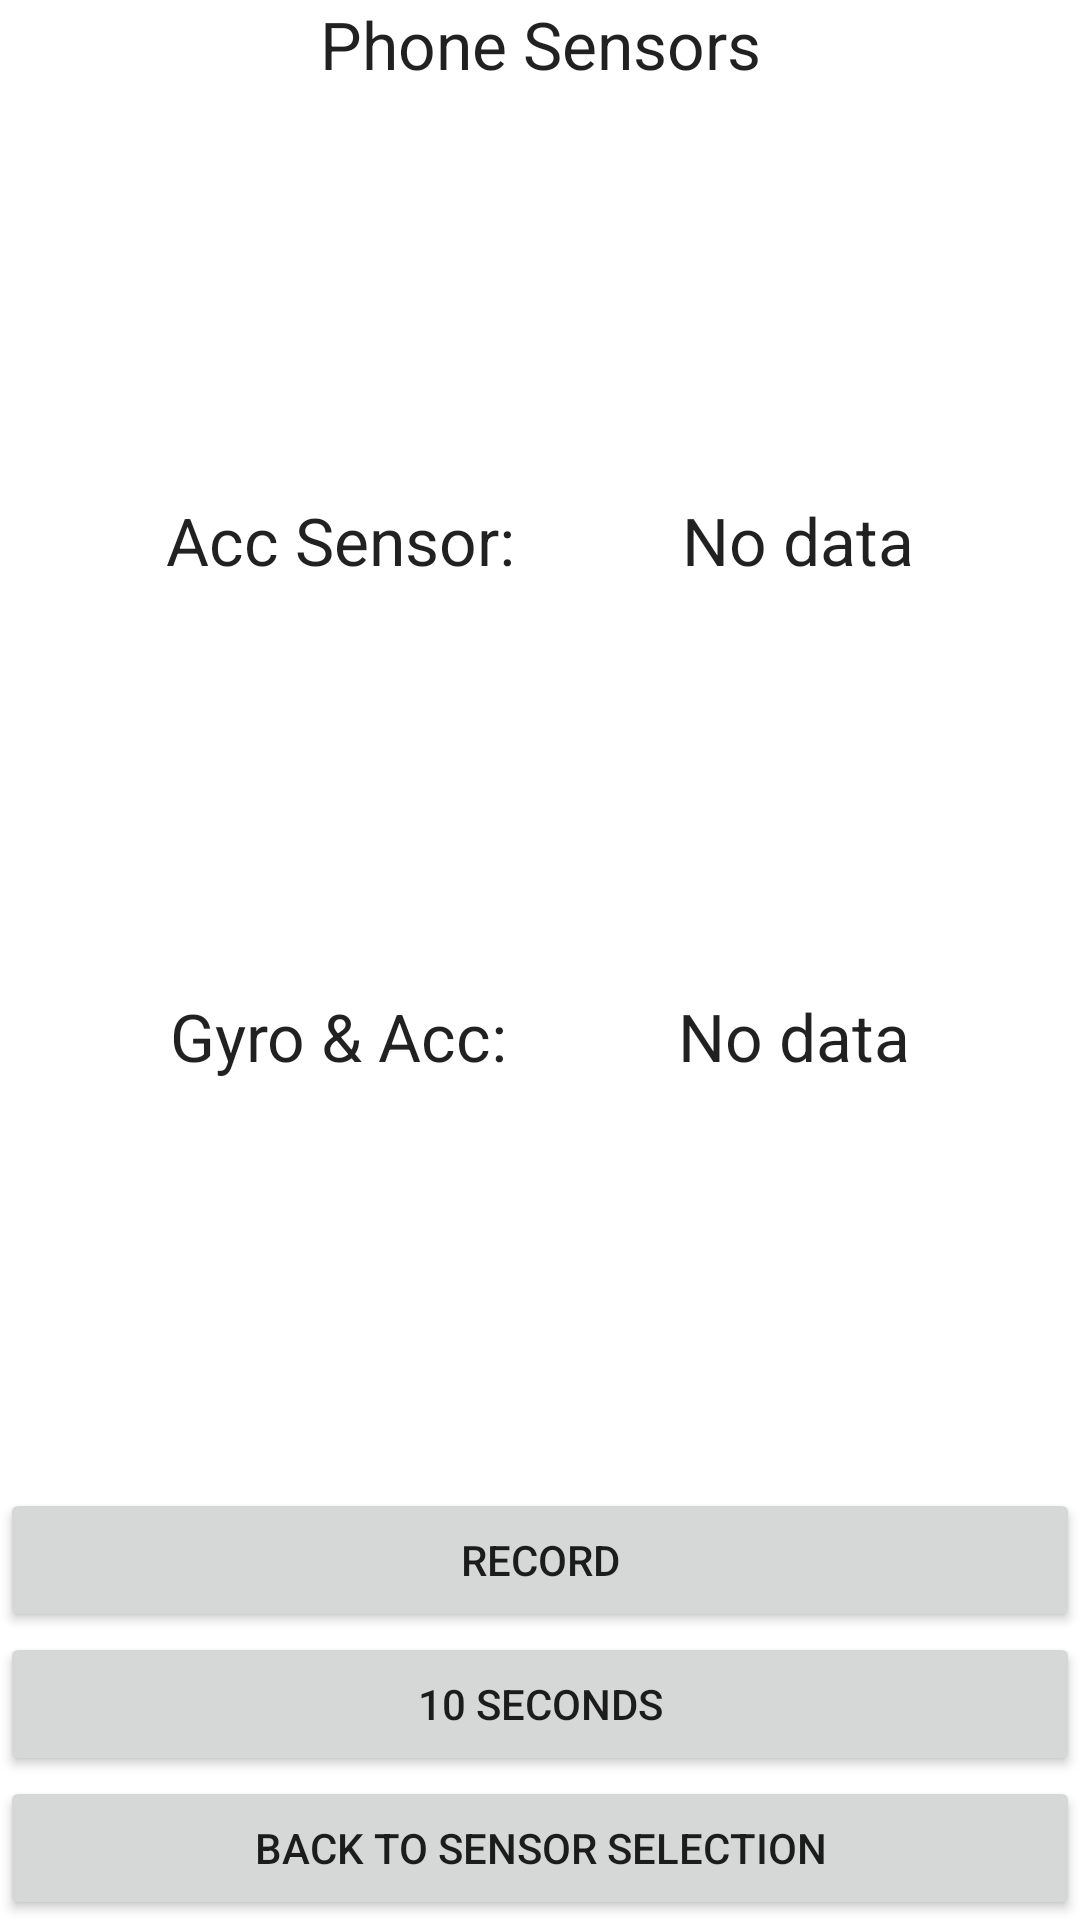

Reconstruct the res/layout file that produces this screen, plus the resources it refers to.
<!-- AndroidManifest.xml: application theme Theme.LABB3 -->
<!-- res/layout/activity_phonesensor.xml -->
<?xml version="1.0" encoding="utf-8"?>
<androidx.constraintlayout.widget.ConstraintLayout xmlns:android="http://schemas.android.com/apk/res/android"
    xmlns:app="http://schemas.android.com/apk/res-auto"
    xmlns:tools="http://schemas.android.com/tools"
    android:layout_width="match_parent"
    android:layout_height="match_parent"
    tools:context=".PhoneSensorActivity">

    <TextView
        android:id="@+id/device_name_label"
        style="@android:style/TextAppearance.DeviceDefault.Large"
        android:layout_width="wrap_content"
        android:layout_height="wrap_content"
        android:text="@string/phone_sensors"
        app:layout_constraintEnd_toEndOf="parent"
        app:layout_constraintStart_toStartOf="parent"
        app:layout_constraintTop_toTopOf="parent" />

    <TextView
        android:id="@+id/onlyAcc_Label"
        style="@android:style/TextAppearance.DeviceDefault.Large"
        android:layout_width="wrap_content"
        android:layout_height="wrap_content"
        android:text="@string/only_acc"
        app:layout_constraintBottom_toTopOf="@id/gyroAndAcc_Label"
        app:layout_constraintEnd_toStartOf="@id/onlyAcctextView"
        app:layout_constraintStart_toStartOf="parent"
        app:layout_constraintTop_toBottomOf="@id/device_name_label" />

    <TextView
        android:id="@+id/onlyAcctextView"
        style="@android:style/TextAppearance.DeviceDefault.Large"
        android:layout_width="wrap_content"
        android:layout_height="wrap_content"
        android:text="@string/no_data"
        app:layout_constraintBottom_toTopOf="@id/gyroAndAcctextView"
        app:layout_constraintEnd_toEndOf="parent"
        app:layout_constraintStart_toEndOf="@+id/onlyAcc_Label"
        app:layout_constraintTop_toBottomOf="@+id/device_name_label" />

    <TextView
        android:id="@+id/gyroAndAcc_Label"
        style="@android:style/TextAppearance.DeviceDefault.Large"
        android:layout_width="wrap_content"
        android:layout_height="wrap_content"
        android:text="@string/gyro_and_acc"
        app:layout_constraintBottom_toTopOf="@+id/record_Button"
        app:layout_constraintEnd_toStartOf="@id/gyroAndAcctextView"
        app:layout_constraintStart_toStartOf="parent"
        app:layout_constraintTop_toBottomOf="@id/onlyAcc_Label" />

    <TextView
        android:id="@+id/gyroAndAcctextView"
        style="@android:style/TextAppearance.DeviceDefault.Large"
        android:layout_width="wrap_content"
        android:layout_height="wrap_content"
        android:text="@string/no_data"
        app:layout_constraintBottom_toTopOf="@+id/record_Button"
        app:layout_constraintEnd_toEndOf="parent"
        app:layout_constraintStart_toEndOf="@+id/gyroAndAcc_Label"
        app:layout_constraintTop_toBottomOf="@+id/onlyAcctextView" />

    <Button
        android:id="@+id/record_Button"
        android:layout_width="match_parent"
        android:layout_height="wrap_content"
        android:text="Record"
        app:layout_constraintBottom_toTopOf="@id/timeSelectButton"
        app:layout_constraintEnd_toEndOf="parent"
        app:layout_constraintStart_toStartOf="parent" />

    <Button
        android:id="@+id/timeSelectButton"
        android:layout_width="match_parent"
        android:layout_height="wrap_content"
        android:onClick="selectTime"
        android:text="10 seconds"
        app:layout_constraintBottom_toTopOf="@id/sensorSelectionButton"
        app:layout_constraintEnd_toEndOf="parent"
        app:layout_constraintStart_toStartOf="parent" />

    <Button
        android:id="@+id/sensorSelectionButton"
        android:layout_width="match_parent"
        android:layout_height="wrap_content"
        android:onClick="backToSensorSelection"
        android:text="Back to sensor selection"
        app:layout_constraintBottom_toBottomOf="parent"
        app:layout_constraintEnd_toEndOf="parent"
        app:layout_constraintStart_toStartOf="parent" />

</androidx.constraintlayout.widget.ConstraintLayout>
<!-- resources referenced by this layout -->
<resources>
  <string name="gyro_and_acc">Gyro &amp; Acc:</string>
  <string name="no_data">No data</string>
  <string name="only_acc">Acc Sensor:</string>
  <string name="phone_sensors">Phone Sensors</string>
  <style name="Theme.LABB3" parent="Theme.MaterialComponents.DayNight.DarkActionBar">
          
          <item name="colorPrimary">@color/purple_500</item>
          <item name="colorPrimaryVariant">@color/purple_700</item>
          <item name="colorOnPrimary">@color/white</item>
          
          <item name="colorSecondary">@color/teal_200</item>
          <item name="colorSecondaryVariant">@color/teal_700</item>
          <item name="colorOnSecondary">@color/black</item>
          
          <item name="android:statusBarColor" tools:targetApi="l">?attr/colorPrimaryVariant</item>
          
      </style>
  <!-- not gathered from this repository: default colours our renderer supplied (Android Studio template values) -->
  <color name="purple_500">#FF6200EE</color>
  <color name="purple_700">#FF3700B3</color>
  <color name="teal_200">#FF03DAC5</color>
  <color name="teal_700">#FF018786</color>
  <color name="black">#FF000000</color>
  <color name="white">#FFFFFFFF</color>
</resources>
